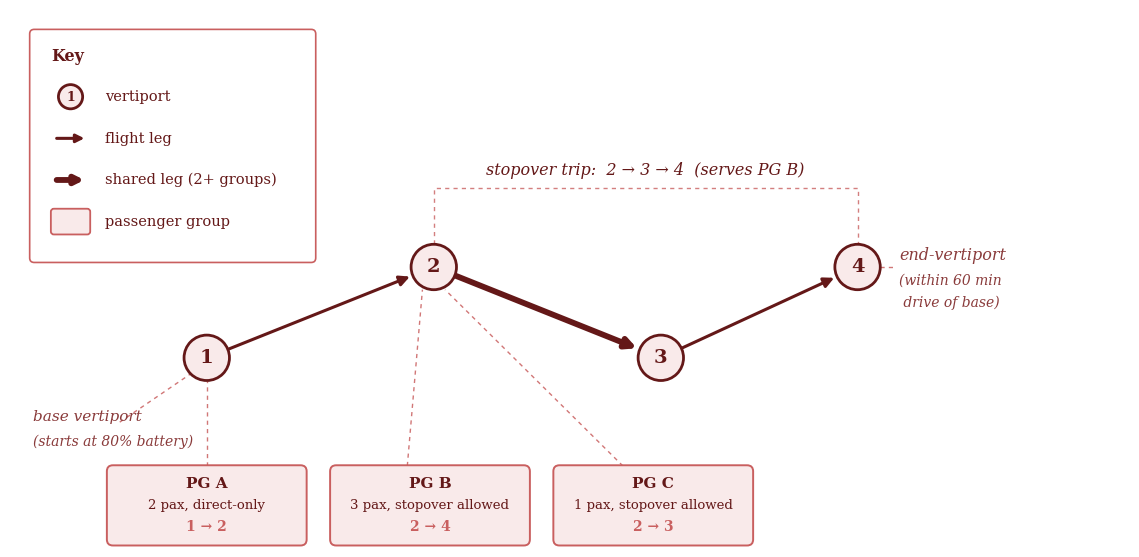

Write Python code to recreate this figure.
"""
Figure 2.X - Illustration of the eVTOL system and its terminology.
"""

import numpy as np
import matplotlib.pyplot as plt
from matplotlib.patches import FancyArrowPatch, FancyBboxPatch, Circle, Ellipse

# ----- Style ----------------------------------------------------------
LIGHT = "#F9EAEA"
MID   = "#C95F5F"
DARK  = "#641818"
LABEL = "#8A3B3B"

plt.rcParams.update({
    "font.family": "serif",
    "font.serif": ["DejaVu Serif", "Times New Roman", "Georgia"],
    "svg.fonttype": "none",
})

NODE_R   = 0.30
LEG_LW   = 2.2
SHARE_LW = 4.2


def vertiport(ax, xy, label, r=NODE_R, fs=14):
    ax.add_patch(Circle(xy, r, facecolor=LIGHT, edgecolor=DARK, lw=2.0, zorder=5))
    if label:
        ax.text(*xy, label, ha="center", va="center",
                fontsize=fs, fontweight="bold", color=DARK, zorder=6)


def leg(ax, p0, p1, lw=LEG_LW, trim0=NODE_R, trim1=NODE_R):
    p0, p1 = np.array(p0, float), np.array(p1, float)
    u = (p1 - p0) / np.hypot(*(p1 - p0))
    ax.add_patch(FancyArrowPatch(p0 + u * trim0, p1 - u * (trim1 + 0.04),
                 arrowstyle="-|>", mutation_scale=15, lw=lw, color=DARK,
                 shrinkA=0, shrinkB=0, zorder=4))


def pgroup(ax, xy, line1, line2, od, w=2.6, h=1.02):
    ax.add_patch(FancyBboxPatch((xy[0] - w / 2, xy[1] - h / 2), w, h,
                 boxstyle="round,pad=0.02,rounding_size=0.08",
                 facecolor=LIGHT, edgecolor=MID, lw=1.4, zorder=5))
    ax.text(xy[0], xy[1] + 0.28, line1, ha="center", va="center",
            fontsize=11, fontweight="bold", color=DARK, zorder=6)
    ax.text(xy[0], xy[1] + 0.0, line2, ha="center", va="center",
            fontsize=9.5, color=DARK, zorder=6)
    ax.text(xy[0], xy[1] - 0.28, od, ha="center", va="center",
            fontsize=10, fontweight="bold", color=MID, zorder=6)


def leader(ax, p0, p1):
    ax.plot([p0[0], p1[0]], [p0[1], p1[1]], color=MID, lw=1.0,
            ls=(0, (3, 3)), alpha=0.85, zorder=3)


def callout(ax, xy, text, ha="left", fs=11.5):
    ax.text(*xy, text, ha=ha, va="center", fontsize=fs,
            style="italic", color=LABEL, zorder=6)


def draw_key(ax, x0, y_top):
    """Small legend explaining the generic glyphs."""
    w, h = 3.7, 3.0
    ax.add_patch(FancyBboxPatch((x0, y_top - h), w, h,
                 boxstyle="round,pad=0.04,rounding_size=0.06",
                 facecolor="white", edgecolor=MID, lw=1.2, zorder=7))
    gx, tx = x0 + 0.5, x0 + 0.95
    rows = y_top - 0.85
    step = 0.55
    ax.text(x0 + 0.25, y_top - 0.32, "Key", ha="left", va="center",
            fontsize=11.5, fontweight="bold", color=DARK, zorder=8)

    # vertiport
    ax.add_patch(Circle((gx, rows), 0.16, facecolor=LIGHT, edgecolor=DARK,
                        lw=2.0, zorder=8))
    ax.text(gx, rows, "1", ha="center", va="center",
            fontsize=9, fontweight="bold", color=DARK, zorder=9)
    ax.text(tx, rows, "vertiport", ha="left", va="center",
            fontsize=10.5, color=DARK, zorder=8)
    # flight leg
    ax.add_patch(FancyArrowPatch((gx - 0.22, rows - step), (gx + 0.22, rows - step),
                 arrowstyle="-|>", mutation_scale=12, lw=LEG_LW, color=DARK, zorder=8))
    ax.text(tx, rows - step, "flight leg", ha="left", va="center",
            fontsize=10.5, color=DARK, zorder=8)
    # shared leg
    ax.add_patch(FancyArrowPatch((gx - 0.22, rows - 2 * step), (gx + 0.22, rows - 2 * step),
                 arrowstyle="-|>", mutation_scale=12, lw=SHARE_LW, color=DARK, zorder=8))
    ax.text(tx, rows - 2 * step, "shared leg (2+ groups)", ha="left", va="center",
            fontsize=10.5, color=DARK, zorder=8)
    # passenger group
    ax.add_patch(FancyBboxPatch((gx - 0.25, rows - 3 * step - 0.16), 0.5, 0.32,
                 boxstyle="round,pad=0.01,rounding_size=0.04",
                 facecolor=LIGHT, edgecolor=MID, lw=1.3, zorder=8))
    ax.text(tx, rows - 3 * step, "passenger group", ha="left", va="center",
            fontsize=10.5, color=DARK, zorder=8)


def make_figure():
    fig, ax = plt.subplots(figsize=(11.5, 6.2))

    V1 = (2.6, 3.1)    # base
    V2 = (5.6, 4.3)
    V3 = (8.6, 3.1)
    V4 = (11.2, 4.3)   # end

    # Legs (V2->V3 shared)
    leg(ax, V1, V2)
    leg(ax, V2, V3, lw=SHARE_LW)
    leg(ax, V3, V4)

    for xy, lab in [(V1, "1"), (V2, "2"), (V3, "3"), (V4, "4")]:
        vertiport(ax, xy, lab)

    # Passenger groups below their origin nodes (wider + spaced out)
    PGA = (2.6, 1.15)
    PGB = (5.55, 1.15)
    PGC = (8.5, 1.15)
    pgroup(ax, PGA, "PG A", "2 pax, direct-only", "1 \u2192 2")
    pgroup(ax, PGB, "PG B", "3 pax, stopover allowed", "2 \u2192 4")
    pgroup(ax, PGC, "PG C", "1 pax, stopover allowed", "2 \u2192 3")
    leader(ax, (PGA[0], PGA[1] + 0.52), (V1[0], V1[1] - NODE_R))
    leader(ax, (PGB[0] - 0.3, PGB[1] + 0.52), (V2[0] - 0.15, V2[1] - NODE_R))
    leader(ax, (PGC[0] - 0.4, PGC[1] + 0.52), (V2[0] + 0.15, V2[1] - NODE_R))

    # Base vertiport (below-left of node 1, clear of the node)
    callout(ax, (0.30, 2.32), "base vertiport", fs=11)
    callout(ax, (0.30, 1.99), "(starts at 80% battery)", fs=10)
    leader(ax, (1.45, 2.25), (V1[0] - NODE_R * 0.7, V1[1] - NODE_R * 0.7))

    # End vertiport (right of node 4)
    callout(ax, (11.75, 4.46), "end-vertiport")
    callout(ax, (11.75, 4.12), "(within 60 min", fs=10)
    callout(ax, (11.75, 3.83), " drive of base)", fs=10)
    leader(ax, (V4[0] + NODE_R, V4[1]), (11.7, 4.3))

    # Stopover bracket across the top (V2 -> V3 -> V4)
    by = 5.35
    ax.plot([V2[0], V2[0], V4[0], V4[0]],
            [V2[1] + NODE_R, by, by, V4[1] + NODE_R],
            color=MID, lw=1.0, ls=(0, (3, 3)), alpha=0.8, zorder=2)
    ax.text((V2[0] + V4[0]) / 2, by + 0.12,
            "stopover trip:  2 \u2192 3 \u2192 4  (serves PG B)",
            ha="center", va="bottom", fontsize=11.5, style="italic", color=DARK)

    draw_key(ax, 0.3, 7.4)

    ax.set_xlim(0.0, 14.8)
    ax.set_ylim(0.6, 7.7)
    ax.set_aspect("equal")
    ax.axis("off")
    fig.tight_layout()
    return fig


if __name__ == "__main__":
    fig = make_figure()
    fig.savefig("system_figure.pdf", bbox_inches="tight", facecolor="white")
    fig.savefig("system_figure.png", dpi=300, bbox_inches="tight", facecolor="white")
    plt.show()
    print("Figure saved.")
